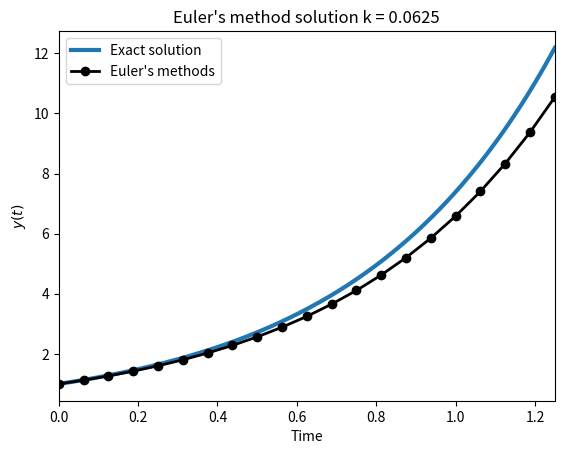
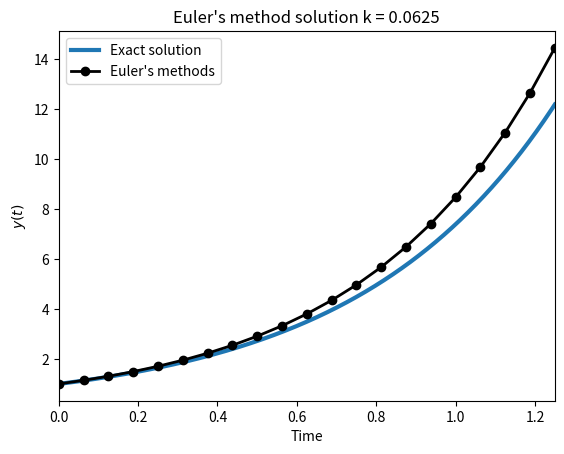
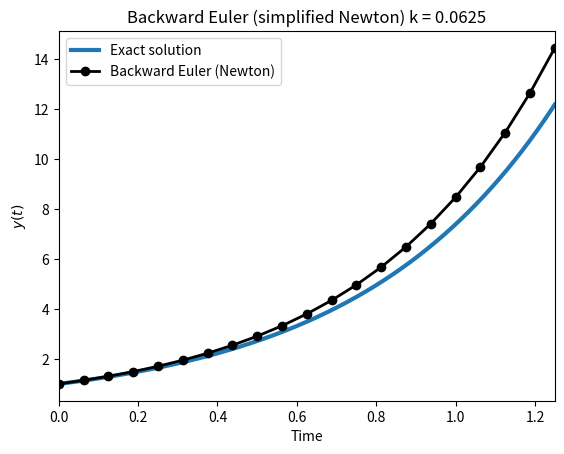
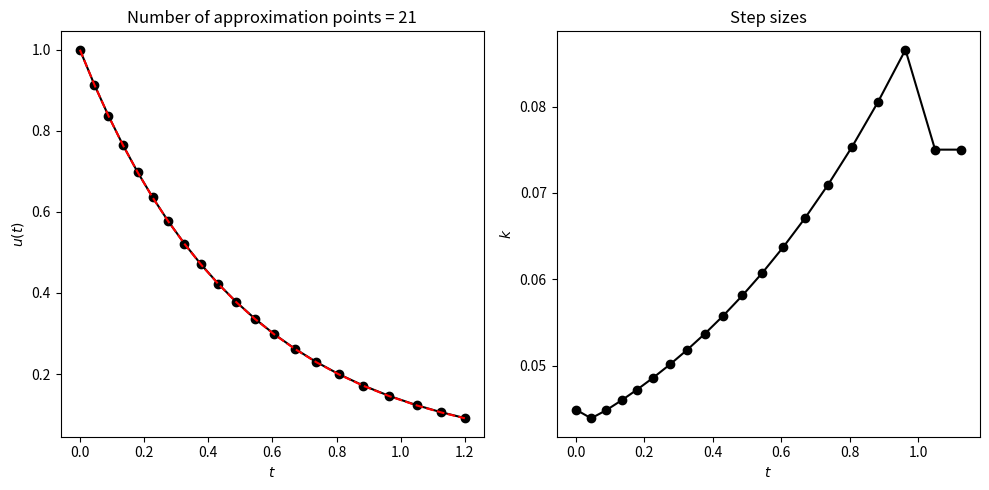
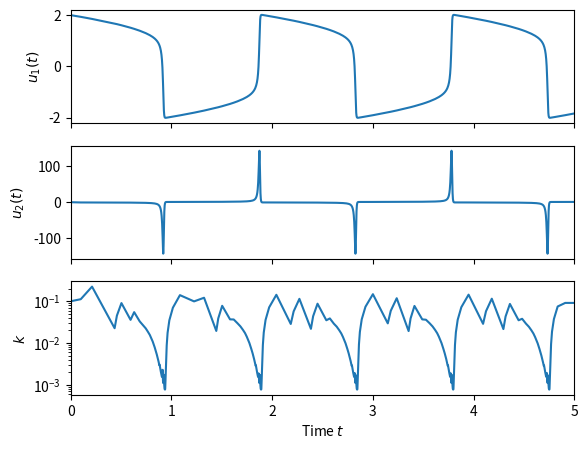
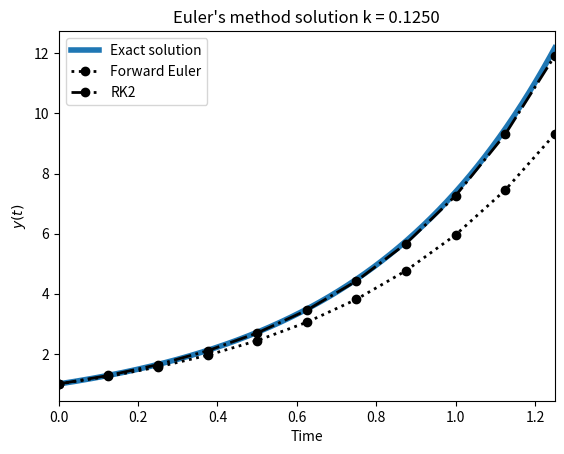
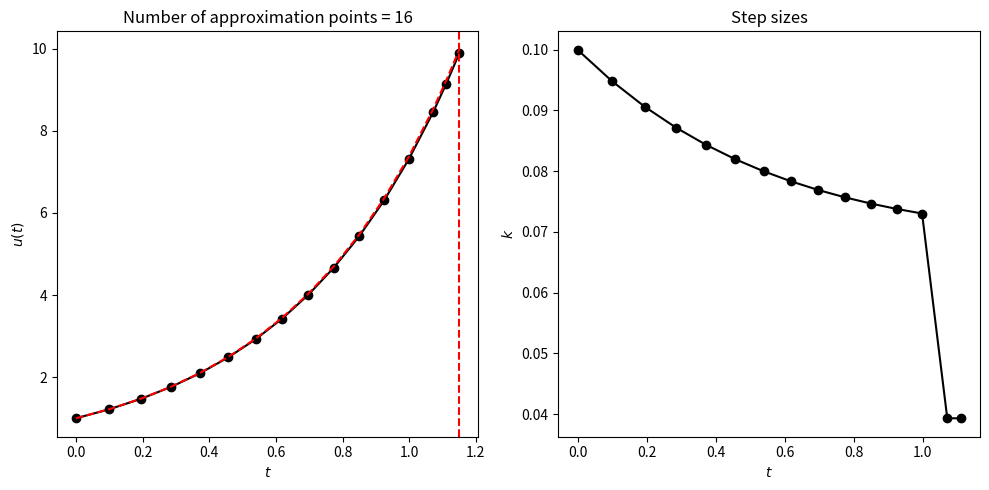
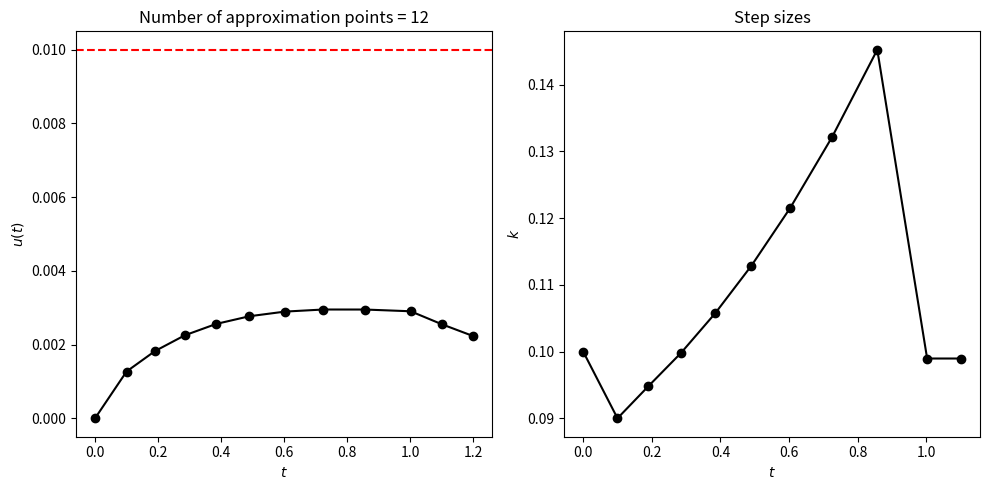
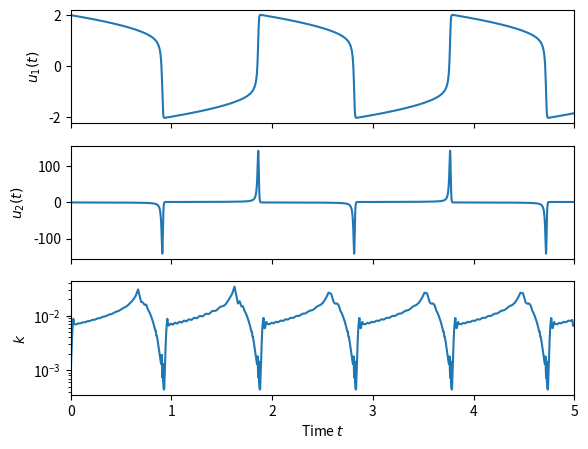
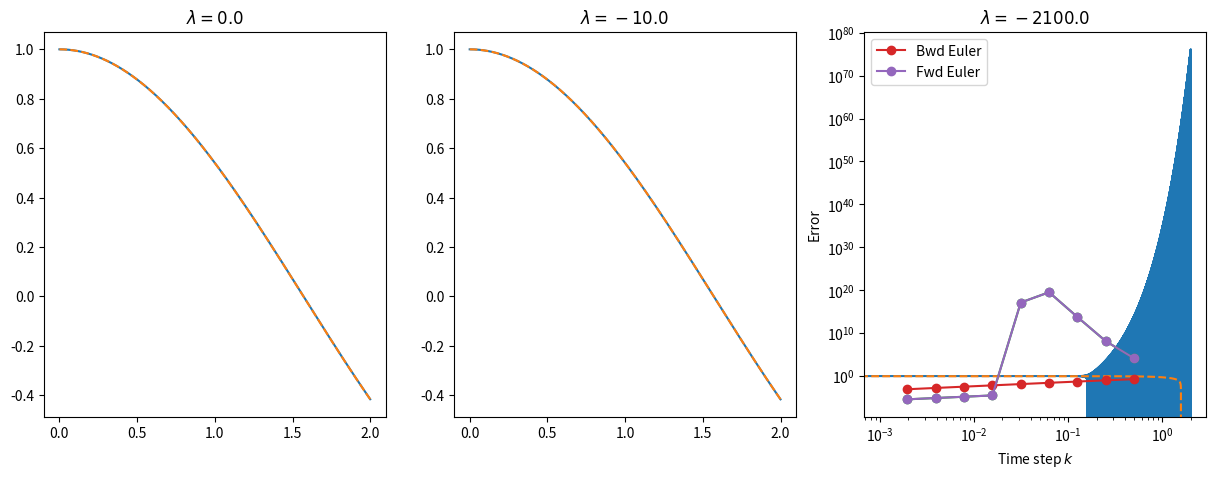

These charts were generated, in order, by the following Python code:
import numpy as np
import scipy.linalg as LA
import matplotlib.pyplot as plt

a = 2.0

def f(t, u):
    return a * u

# Initial condition
u0 = 1.0

# Time setup
Tf = 1.25
k  = 1./16  # Time step
numsteps = np.ceil(Tf / k).astype(int)
k = Tf / numsteps 

# Create output vector
vs = np.empty(numsteps+1, dtype=float)
vs[0] = u0

v = u0 # This always holds the current ODE value
for i in range(numsteps):
    t = k * (i - 1)
    v = v + k * f(t, v)
    vs[i+1] = v

# Get timesteps 
tf = np.linspace(0, Tf, 1000)
fig, ax = plt.subplots(1, 1)
plt.plot(tf, np.exp(a * tf), lw=3, label='Exact solution')

# for i in range(1, numsteps+1):
#     C = vs[i] * np.exp(-a * ts[i])
#     plt.plot(tf, C * np.exp(a * tf), alpha=0.75)

ts = np.linspace(0, Tf, numsteps+1)
plt.plot(ts, vs, color='k', lw=2, zorder=5, marker='o', label='Euler\'s methods')

plt.title('Euler\'s method solution k = {0:.4f}'.format(k))
plt.ylabel('$y(t)$')
plt.xlabel('Time')
plt.legend(loc='best')
#plt.ylim([0, 100])
plt.xlim([0, Tf])

a = 2.0

def f(t, u):
    return a * u

# Initial condition
u0 = 1.0

# Time setup
Tf = 1.25
k  = 1./16  # Time step
numsteps = np.ceil(Tf / k).astype(int)
k = Tf / numsteps 

# Create output vector
vs = np.empty(numsteps+1, dtype=float)
vs[0] = u0

rtol = 1e-4

v = u0 # This always holds the current ODE value
for i in range(numsteps):
    t = k * i  # Time at which we are trying to compute solution at.
    
    # Setup secant method
    v0 = v
    v1 = v + k * f(t, v)
    
    # The function we are trying to find the root of.
    def h(v_old, v_new):
        return v_old + k * f(t, v_new) - v_new
    
    # Secant method
    done = False
    while not done:
        v2 = v1 - h(v, v1) * (v1 - v0) / (h(v, v1) - h(v, v0))
        v0, v1 = v1, v2
        done = abs(v0 - v1) / abs(v0) < rtol

    # Update the solution
    v = v1
    vs[i+1] = v

# Get timesteps 
tf = np.linspace(0, Tf, 1000)
fig, ax = plt.subplots(1, 1)
plt.plot(tf, np.exp(a * tf), lw=3, label='Exact solution')

# for i in range(1, numsteps+1):
#     C = vs[i] * np.exp(-a * ts[i])
#     plt.plot(tf, C * np.exp(a * tf), alpha=0.75)

ts = np.linspace(0, Tf, numsteps+1)
plt.plot(ts, vs, color='k', lw=2, zorder=5, marker='o', label='Euler\'s methods')

plt.title('Euler\'s method solution k = {0:.4f}'.format(k))
plt.ylabel('$y(t)$')
plt.xlabel('Time')
plt.legend(loc='best')
#plt.ylim([0, 100])
plt.xlim([0, Tf])

from math import sqrt

# Backward Euler with simplified Newton iteration
a = 2.0

def f(t, u):
    return a * u

# Initial condition
u0 = 1.0

# Time setup
Tf = 1.25
k  = 1./16  # Time step
numsteps = np.ceil(Tf / k).astype(int)
k = Tf / numsteps 

# Create output vector
vs = np.empty(numsteps+1, dtype=float)
vs[0] = u0

chi = 1e-1
rtol = 1e-4
atol = 1e-4
delta = sqrt(np.finfo(float).eps)

v = u0 # This always holds the current ODE value
for i in range(numsteps):
    t = k * i  # Time at which we are trying to compute solution at.

    # Get derivative approximation
    df = (f(t, v + delta) - f(t, v)) / delta

    # Setup simplified Newton
    v_new = v
    dv = 1.0
    done = False
    while not done:
        dv_new = (v + k * f(t + k, v_new) - v_new) / (1.0 - k * df)
        theta = abs(dv_new) / abs(dv)
        done = dv_new == 0.0 or abs(dv_new) <= chi * atol * (1 - theta) / theta
        
        dv = dv_new
        v_new += dv_new

    # Update the solution
    v = v_new
    vs[i+1] = v

# Get timesteps 
tf = np.linspace(0, Tf, 1000)
fig, ax = plt.subplots(1, 1)
plt.plot(tf, np.exp(a * tf), lw=3, label='Exact solution')

ts = np.linspace(0, Tf, numsteps+1)
plt.plot(ts, vs, color='k', lw=2, zorder=5, marker='o', label="Backward Euler (Newton)")

plt.title('Backward Euler (simplified Newton) k = {0:.4f}'.format(k))
plt.ylabel('$y(t)$')
plt.xlabel('Time')
plt.legend(loc='best')
plt.xlim([0, Tf])

from math import sqrt
from copy import copy

def be_adaptive(u0, f, *args, **kwargs):
    t0 = kwargs.pop('t0', 0.0)
    te = kwargs.pop('te', 1.0)
    rtol = kwargs.pop('rtol', 1e-4)
    atol = kwargs.pop('atol', 1e-4)
    a_min = kwargs.pop('a_min', 0.1)
    a_max = kwargs.pop('a_max', 5.0)
    safety = kwargs.pop('safety', 0.9)
    k_min = kwargs.pop('k_min', 1e-8)
    stepmax = kwargs.pop('stepmax', 10000)
    n_eqn = u0.size if isinstance(u0, np.ndarray) else 1  # Number of equations
    
    # Error messages
    msg = {0: 'Successful', 2: 'Step size dropped below kmin!', 3: 'Required more than stepmax steps!'}
    
    # Norm function to use
    norm = lambda x: np.max(np.abs(x))
    
    # Error code
    idid = 0
    
    # Time step setup
    k = kwargs.pop('k0', 1e-4 * (te - t0))
    
    # Current integrator state
    v = np.asarray(u0) # This always holds the current ODE value
    t = t0             # Current time
    
    # Logical variable to indicate if we can quit
    done = False
    
    # Some stats
    rejected_steps = 0
    accepted_steps = 0
    
    # Storage for output
    vs = []
    vs.append((t, np.copy(v)))  # Store initial condition
    
    # Newton method pars
    chi = 1e-3
    
    # Finally integrate
    while not done:
        if t + k >= te:
            k = te - t
            done = True
        else: # Make sure that the last time step isn't too small.
            k = min(k, 0.5 * (te - t))
        
        # Now compute new steps starting from (t, v)
        df = (f(t, v + delta) - f(t, v)) / delta
        
        # Code Newton method
        def newton_iter(v0, df, t, k):
            # Setup simplified Newton
            v_new = np.copy(v0)
            dv = 1.0
            done = False
            while not done:
                dv_new = (v0 + k * f(t, v_new) - v_new) / (1.0 - k * df)
                theta = abs(dv_new) / abs(dv)
                done = dv_new == 0.0 or abs(dv_new) <= chi * atol * (1 - theta) / theta
                dv = dv_new
                v_new += dv_new

            return v_new
        
        # Call first Newton iteration
        vf_new = newton_iter(v, df, t + k, k)      # Full step
        vh_new = newton_iter(v, df, t + 0.5 * k, 0.5 * k) # Half-step
        vh_new = newton_iter(vh_new, df, t + k, 0.5 * k) # Half-step
        
        # Estimate the error
        err = max(np.finfo(float).eps, norm(vf_new - vh_new) / (atol + max(norm(vh_new), norm(v)) * rtol))
        
        # Generate the new time-step
        knew = k * min(a_max, max(a_min, safety * sqrt(1./err)))
        
        # Make sure that new time-step is acceptable
        if k < k_min:
            idid = 2
            break
        
        if rejected_steps + accepted_steps > stepmax:
            idid = 3
            break
        
        if err <= 1.0: # Current error was small enough so update state
            # Now do the Richardson extrapolation step
            # v_new = vh_new + (vh_new - vf_new) / (2**p - 1)  p = 1 here
            v = 2. * vh_new - vf_new
            t = t + k
            
            # Store accepted step
            vs.append((t, np.copy(v)))
            
            # Update stats
            accepted_steps += 1
        else: # Error was too large -> repeat the step with new step-size
            done = False
            
            # Update stats
            rejected_steps += 1
        
        # Always use new step-size for next step
        k = knew

    print('Accepted steps = ', accepted_steps, ' Rejected steps = ', rejected_steps)
    print('{0:s}'.format(msg[idid]))
    return np.array(vs, dtype=[('t', 'float'), ('u', 'f8', (n_eqn, ))])


a = -2.0

def f(t, u):
    return a * u

# Initial condition
u0 = 1.0

data = be_adaptive(u0, f, te=1.2, k0=0.2, atol=1e-3, rtol=1e-3)

ts = data['t']
ue = u0 * np.exp(a * ts)
un = data['u'].flatten()
aerr = np.max(np.abs(ue - un))
rerr = np.max(np.abs((ue - un) / ue))

print('aerr = {0:.4e}; rerr = {1:.4e}'.format(aerr, rerr))

fig, axs = plt.subplots(1, 2, figsize=(10, 5))
axs[0].set_title('Number of approximation points = {0:d}'.format(ts.size))
#axs[0].plot(ts, np.abs(un - ue), marker='o', label='Numerical', color='k')
axs[0].plot(ts, un, label='Numerical', marker='o', color='k', ls='-')
axs[0].plot(ts, ue, label='Exact', color='r', ls='--')
axs[0].set_xlabel('$t$')
axs[0].set_ylabel('$u(t)$')
# axs[0].axhline(1e-3, color='r', ls='--')

axs[1].set_title('Step sizes')
axs[1].plot(ts[:-1], np.diff(ts), marker='o', label='Numerical', color='k')
axs[1].set_xlabel('$t$')
axs[1].set_ylabel('$k$')
fig.tight_layout()

from math import sqrt
from copy import copy

def ej(j, n):
    e = np.zeros(n, dtype=float)
    e[j] = 1.0
    return e

def be_adaptive(u0, f, *args, **kwargs):
    t0 = kwargs.pop('t0', 0.0)
    te = kwargs.pop('te', 1.0)
    rtol = kwargs.pop('rtol', 1e-4)
    atol = kwargs.pop('atol', 1e-4)
    a_min = kwargs.pop('a_min', 0.1)
    a_max = kwargs.pop('a_max', 2.0)
    safety = kwargs.pop('safety', 0.9)
    k_min = kwargs.pop('k_min', 1e-8)
    stepmax = kwargs.pop('stepmax', 10000)
    n_eqn = u0.size if isinstance(u0, np.ndarray) else 1  # Number of equations
    
    # Error messages
    msg = {0: 'Successful', 2: 'Step size dropped below kmin!', 3: 'Required more than stepmax steps!'}
    
    # Norm function to use
    norm = lambda x: np.max(np.abs(x))
    
    # Error code
    idid = 0
    
    # Time step setup
    k = kwargs.pop('k0', 1e-4 * (te - t0))
    
    # Current integrator state
    v = np.asarray(u0) # This always holds the current ODE value
    t = t0             # Current time
    
    # Logical variable to indicate if we can quit
    done = False
    
    # Some stats
    rejected_steps = 0
    r_newton_steps = 0
    accepted_steps = 0
    
    # Storage for output
    vs = []
    vs.append((t, np.copy(v)))  # Store initial condition
    
    # Newton method pars
    chi = 1e-1
    delta = sqrt(np.finfo(float).eps)
    
    # Finally integrate
    while not done:
        if t + k >= te:
            k = te - t
            done = True
        else: # Make sure that the last time step isn't too small.
            k = min(k, 0.5 * (te - t))

        # Now compute new steps starting from (t, v)
        df = np.zeros((n_eqn, n_eqn), dtype=float)
        fv = f(t, v)
        for i in range(n_eqn):
            ei = ej(i, n_eqn)
            df[:, i] = (f(t, v + ei * delta) - fv) / delta
            
        # Now compute LU decomposition of the matrix
        # lu, piv = LA.lu_factor(df)
        # We need to invert: (I - k A)
        # Now solve via:
        # x = LA.lu_solve((lu, piv), b)

        # Code Newton method
        def newton_iter(v0, df, t, k):
            # Setup simplified Newton
            v_new = np.copy(v0)
            done = False

            # Assemble the matrix and invert it: Can we do this better?
            T = np.eye(n_eqn) - k * df
            lu, piv = LA.lu_factor(T)

            # Do first iterate
            dv_new = LA.lu_solve((lu, piv), (v0 + k * f(t, v_new) - v_new))
            dv = dv_new
            v_new += dv_new

            # Quit if we are done now
            done = norm(dv) == 0.0

            while not done:
                # dv_new = (v0 + k * f(t, v_new) - v_new) / (1.0 - k * df)
                dv_new = LA.lu_solve((lu, piv), (v0 + k * f(t, v_new) - v_new))
                theta = norm(dv_new) / norm(dv)
                # print('theta = ', theta, ' error tol = ', chi * atol * (1 - theta) / theta)
                if theta > 1.0:
                    break

                done = norm(dv_new) == 0.0 or norm(dv_new) <= chi * atol * (1 - theta) / theta
                dv = dv_new
                v_new += dv_new

            return v_new, theta
        
        # Call first Newton iteration
        vf_new, theta = newton_iter(v,      df, t + k, k)      # Full step
        if theta > 1.:
            r_newton_steps += 1
            k = k * a_min
            continue
        
        vh_new, theta = newton_iter(v,      df, t + 0.5 * k, 0.5 * k) # Half-step
        if theta > 1.:
            r_newton_steps += 1
            k = k * a_min
            continue
            
        vh_new, theta = newton_iter(vh_new, df, t + k, 0.5 * k) # Half-step
        if theta > 1.:
            r_newton_steps += 1
            k = k * a_min
            continue
        
        # Estimate the error
        err = max(np.finfo(float).eps, norm(vf_new - vh_new) / (atol + max(norm(vh_new), norm(v)) * rtol))
        
        # Generate the new time-step
        knew = k * min(a_max, max(a_min, safety * sqrt(1./err)))
        
        # Make sure that new time-step is acceptable
        if k < k_min:
            idid = 2
            break
        
        if rejected_steps + accepted_steps > stepmax:
            idid = 3
            break
        
        if err <= 1.0: # Current error was small enough so update state
            # Now do the Richardson extrapolation step
            # v_new = vh_new + (vh_new - vf_new) / (2**p - 1)  p = 1 here
            v = 2. * vh_new - vf_new
            t = t + k
            
            # Store accepted step
            vs.append((t, np.copy(v)))
            
            # Update stats
            accepted_steps += 1
        else: # Error was too large -> repeat the step with new step-size
            done = False
            
            # Update stats
            rejected_steps += 1
        
        # Always use new step-size for next step
        k = knew

    print('Accepted steps = ', accepted_steps, 
          ' Rejected steps = ', rejected_steps,
          ' Rejected Newton steps = ', r_newton_steps)
    print('{0:s}'.format(msg[idid]))
    return np.array(vs, dtype=[('t', 'float'), ('u', 'f8', (n_eqn, ))])


eps = 1e-2

def f(t, y):
    return np.array([
        y[1],
        ((1. - y[0]**2) * y[1] - y[0]) / eps
    ])

ic = np.array([2.0, 0.])

t0 = 0.0
te = 5.0

data1 = be_adaptive(ic, f, te=te, stepmax=400000, k0=0.1, atol=1e-2, rtol=1e-2)

fig, axs = plt.subplots(3, 1, figsize=(6.5, 5), sharex=True)

ts = data1['t']
un = data1['u']

ks = np.diff(ts)
ks = np.hstack((ks, ks[-1]))

axs[0].plot(ts, un[:, 0])
axs[0].set_ylabel('$u_1(t)$')
axs[1].plot(ts, un[:, 1])
axs[1].set_ylabel('$u_2(t)$')
axs[2].semilogy(ts, ks)
axs[2].set_ylabel('$k$')
axs[2].set_xlabel('Time $t$')
# axs[2].set_ylim([1e-7, 5e-3])
# axs[2].axhline(0.33 * eps, color='r', ls='--')
for ax in axs:
    ax.set_xlim([t0, te])

a = 2.0

def f(t, u):
    return a * u

# Initial condition
u0 = 1.0

# Time setup
Tf = 1.25
k  = 1./8  # Time step
numsteps = np.ceil(Tf / k).astype(int)
k = Tf / numsteps 
ts = np.arange(numsteps + 1) * k
ue = u0 * np.exp(a * ts)

# Create output vector
def fwd_euler(u0, numsteps):
    vs = np.empty(numsteps+1, dtype=float)
    vs[0] = u0
    
    v = u0 # This always holds the current ODE value
    for i in range(numsteps):
        t = k * (i - 1)
        v = v + k * f(t, v)
        vs[i+1] = v

    return vs

def rk2(u0, numsteps):
    vs = np.empty(numsteps+1, dtype=float)
    vs[0] = u0
    
    # Method constants
    a = 0.0 
    b = 1.0 
    alpha = 0.5 
    beta  = 0.5
    
    v = u0 # This always holds the current ODE value
    for i in range(numsteps):
        t  = k * (i - 1)
        r1 = f(t, v)
        r2 = f(t + alpha * k, v + beta * k * r1)
        v = v + k * (a * r1 + b * r2)
        vs[i+1] = v

    return vs

def adams_bashford(u0, numsteps):
    vs = np.empty(numsteps+1, dtype=float)
    vs[0] = u0

    # 1. Do one step of Euler
    vs[1] = u0 + k * f(0, u0)

    for i in range(1, numsteps):
        vs[i+1] = vs[i] + 1.5 * k * f(i * k, vs[i]) - 0.5 * k * f((i - 1) * k, vs[i-1])

    return vs


# Create output vector
def pece(u0, numpsteps):
    vs = np.empty(numsteps+1, dtype=float)
    vs[0] = u0
    
    v = u0 # This always holds the current ODE value
    for i in range(numsteps):
        t = k * (i - 1)
        # 1. Predictor
        ftv = f(t, v)
        y_star = v + k * ftv

        # 2. Correctors
        t_new = k * i
        v = v + 0.5 * k * (ftv + f(t_new, y_star))

        # 3. Store result
        vs[i+1] = v
        
    return vs


def adams_pece(u0, numsteps):
    vs = np.empty(numsteps+1, dtype=float)
    vs[0] = u0

    # 1. Do one step of PECE Euler
    y_star = u0 + k * f(0, u0)
    vs[1] = vs[0] + 0.5 * k * (f(0, u0) + f(k, y_star))

    for i in range(1, numsteps):
        y_star = vs[i] + 1.5 * k * f(i * k, vs[i]) - 0.5 * k * f((i - 1) * k, vs[i-1])
        vs[i+1] = vs[i] + 0.5 * k * (f((i + 1)*k, y_star) + f(i * k, vs[i]))

    return vs


# run some sims
v1s = fwd_euler(u0, numsteps)
e1s = np.max(np.abs(v1s - ue))

v5s = rk2(u0, numsteps)
e5s = np.max(np.abs(v5s - ue))

v2s = pece(u0, numsteps)
e2s = np.max(np.abs(v2s - ue))

v3s = adams_bashford(u0, numsteps)
e3s = np.max(np.abs(v3s - ue))

v4s = adams_pece(u0, numsteps)
e4s = np.max(np.abs(v4s - ue))

# Get timesteps 
tf = np.linspace(0, Tf, 1000)
fig, ax = plt.subplots(1, 1)
plt.plot(tf, np.exp(a * tf), lw=4, label='Exact solution')

# for i in range(1, numsteps+1):
#     C = vs[i] * np.exp(-a * ts[i])
#     plt.plot(tf, C * np.exp(a * tf), alpha=0.75)

ts = np.linspace(0, Tf, numsteps+1)
plt.plot(ts, v1s, color='k', lw=2, ls=':', zorder=4, marker='o', label='Forward Euler')
plt.plot(ts, v5s, color='k', lw=2, ls='-.', zorder=4, marker='o', label='RK2')
# plt.plot(ts, v2s, color='r', lw=2, zorder=5, marker='o', label='PECE Euler')
# plt.plot(ts, v3s, color='b', lw=2, ls=':', zorder=4, marker='o', label='Adams')
# plt.plot(ts, v4s, color='b', lw=2, zorder=5, marker='o', label='PECE Adams')

plt.title('Euler\'s method solution k = {0:.4f}'.format(k))
plt.ylabel('$y(t)$')
plt.xlabel('Time')
plt.legend(loc='best')
#plt.ylim([0, 100])
plt.xlim([0, Tf])

print('Euler E1 = %.4g' % e1s)
print('PECE Euler E2 = %.4g' % e2s)
print('Adams E3 = %.4g' % e3s)
print('PECE Adams E4 = %.4g' % e4s)

from math import sqrt

def rk2_adaptive(u0, f, *args, **kwargs):
    t0 = kwargs.pop('t0', 0.0)
    te = kwargs.pop('te', 1.0)
    rtol = kwargs.pop('rtol', 1e-4)
    atol = kwargs.pop('atol', 1e-4)
    a_min = kwargs.pop('a_min', 0.1)
    a_max = kwargs.pop('a_max', 2.0)
    safety = kwargs.pop('safety', 0.9)
    k_min = kwargs.pop('k_min', 1e-8)
    stepmax = kwargs.pop('stepmax', 10000)
    n_eqn = u0.size if isinstance(u0, np.ndarray) else 1  # Number of equations
    
    # Error messages
    msg = {0: 'Success!', 2: 'Step size dropped below kmin!', 3: 'Required more than stepmax steps!'}
    
    # Error code
    idid = 0
    
    # Norm function to use
    norm = lambda x: np.max(np.abs(x))
    
    # Time step setup
    k = kwargs.pop('k0', 1e-4 * (te - t0))
    
    # Constants for the RK2 method
    a = 0.5
    b = 0.5
    alpha = 1.0 
    beta  = 1.0
    
    # Current integrator state
    v = np.asarray(u0) # This always holds the current ODE value
    t = t0             # Current time
    
    # Logical variable to indicate if we can quit
    done = False
    
    # Some stats
    rejected_steps = 0
    accepted_steps = 0
    
    # Storage for output
    vs = []
    vs.append((t, v))  # Store initial condition
    
    # Finally integrate
    while not done:
        if t + k >= te:
            k = te - t
            done = True
        else: # Make sure that the last time step isn't too small.
            k = min(k, 0.5 * (te - t))
        
        # Now compute new steps starting from (t, v)
        # RK2: Compute the two slopes
        r1 = f(t, v)
        r2 = f(t + alpha * k, v + beta * k * r1)
        
        # Compute Euler step
        w = v + k * r1
        
        # Compute RK2 step
        vnew = v + k * (a * r1 + b * r2)
        
        # Estimate the error
        err = max(np.finfo(float).eps, norm(w - vnew) / (atol + max(norm(vnew), norm(v)) * rtol))
        
        # Generate the new time-step
        knew = k * min(a_max, max(a_min, safety * sqrt(1./err)))
        
        # Make sure that new time-step is acceptable
        if k < k_min:
            idid = 2
            break
            
        if accepted_steps + rejected_steps > stepmax:
            idid = 3
            break
        
        if err <= 1.0: # Current error was small enough so update state
            v = vnew
            t = t + k
            
            # Store accepted step
            vs.append((t, v))
            
            # Update stats
            accepted_steps += 1
        else: # Error was too large -> repeat the step with new step-size
            done = False
            
            # Update stats
            rejected_steps += 1
        
        # Always use new step-size for next step
        k = knew

    print('{0:s}'.format(msg[idid]))
    print('Accepted steps = ', accepted_steps, ' Rejected steps = ', rejected_steps)
    return np.array(vs, dtype=[('t', 'float'), ('u', 'f8', (n_eqn, ))])


a = 2.0

def f(t, u):
    return a * u

# Initial condition
u0 = 1.0

te = 1.15
data = rk2_adaptive(u0, f, te=te, k0=0.1, atol=1e-2, rtol=1e-2)

ts = data['t']
ue = u0 * np.exp(a * ts)
un = data['u'].flatten()
aerr = np.max(np.abs(ue - un))
rerr = np.max(np.abs((ue - un) / ue))

print('aerr = {0:.4e}; rerr = {1:.4e}'.format(aerr, rerr))

fig, axs = plt.subplots(1, 2, figsize=(10, 5))
axs[0].set_title('Number of approximation points = {0:d}'.format(ts.size))
axs[0].plot(ts, un, marker='o', label='Numerical', color='k')
axs[0].plot(ts, ue, label='Exact', color='r', ls='--')
axs[0].set_xlabel('$t$')
axs[0].set_ylabel('$u(t)$')
axs[0].axvline(te, color='r', ls='--')

axs[1].set_title('Step sizes')
axs[1].plot(ts[:-1], np.diff(ts), marker='o', label='Numerical', color='k')
axs[1].set_xlabel('$t$')
axs[1].set_ylabel('$k$')
fig.tight_layout()

from math import sqrt

def pc_adaptive(u0, f, *args, **kwargs):
    t0 = kwargs.pop('t0', 0.0)
    te = kwargs.pop('te', 1.0)
    rtol = kwargs.pop('rtol', 1e-4)
    atol = kwargs.pop('atol', 1e-4)
    a_min = kwargs.pop('a_min', 0.1)
    a_max = kwargs.pop('a_max', 5.0)
    safety = kwargs.pop('safety', 0.9)
    k_min = kwargs.pop('k_min', 1e-8)
    stepmax = kwargs.pop('stepmax', 10000)
    n_eqn = u0.size if isinstance(u0, np.ndarray) else 1  # Number of equations
    
    # Error messages
    msg = {0: 'Successful', 2: 'Step size dropped below kmin!', 3: 'Required more than stepmax steps!'}
    
    # Norm function to use
    norm = lambda x: np.max(np.abs(x))
    
    # Error code
    idid = 0
    
    # Time step setup
    k = kwargs.pop('k0', 1e-4 * (te - t0))
    
    # Current integrator state
    v = np.asarray(u0) # This always holds the current ODE value
    t = t0             # Current time
    
    # Logical variable to indicate if we can quit
    done = False
    
    # Some stats
    rejected_steps = 0
    accepted_steps = 0
    
    # Storage for output
    vs = []
    vs.append((t, v))  # Store initial condition
    
    # Finally integrate
    while not done:
        if t + k >= te:
            k = te - t
            done = True
        else: # Make sure that the last time step isn't too small.
            k = min(k, 0.5 * (te - t))
        
        # Now compute new steps starting from (t, v)
        # RK2: Compute the two slopes
        r1 = f(t, v)
        
        # Compute Euler step i.e. the predictors
        w = v + k * r1
        
        # Apply the corrector i.e. trapezoidal rule
        vnew = v + 0.5 * k * (r1 + f(t + k, w))
        
        # Estimate the error
        err = max(np.finfo(float).eps, norm(w - vnew) / (atol + max(norm(vnew), norm(v)) * rtol))
        
        # Generate the new time-step
        knew = k * min(a_max, max(a_min, safety * sqrt(1./err)))
        
        # Make sure that new time-step is acceptable
        if k < k_min:
            idid = 2
            break
        
        if rejected_steps + accepted_steps > stepmax:
            idid = 3
            break
        
        if err <= 1.0: # Current error was small enough so update state
            v = vnew
            t = t + k
            
            # Store accepted step
            vs.append((t, v))
            
            # Update stats
            accepted_steps += 1
        else: # Error was too large -> repeat the step with new step-size
            done = False
            
            # Update stats
            rejected_steps += 1
        
        # Always use new step-size for next step
        k = knew

    print('Accepted steps = ', accepted_steps, ' Rejected steps = ', rejected_steps)
    print('{0:s}'.format(msg[idid]))
    return np.array(vs, dtype=[('t', 'float'), ('u', 'f8', (n_eqn, ))])


a = -2.0

def f(t, u):
    return a * u

# Initial condition
u0 = 1.0

data = pc_adaptive(u0, f, te=1.2, k0=0.1, atol=1e-2, rtol=1e-2)

ts = data['t']
ue = u0 * np.exp(a * ts)
un = data['u'].flatten()
aerr = np.max(np.abs(ue - un))
rerr = np.max(np.abs((ue - un) / ue))

print('aerr = {0:.4e}; rerr = {1:.4e}'.format(aerr, rerr))

fig, axs = plt.subplots(1, 2, figsize=(10, 5))
axs[0].set_title('Number of approximation points = {0:d}'.format(ts.size))
#axs[0].plot(ts, un, marker='o', label='Numerical', color='k')
axs[0].plot(ts, np.abs(un - ue), marker='o', label='Numerical', color='k')
#axs[0].plot(ts, ue, label='Exact', color='r', ls='--')
axs[0].axhline(1e-2, color='r', ls='--')
axs[0].set_xlabel('$t$')
axs[0].set_ylabel('$u(t)$')

axs[1].set_title('Step sizes')
axs[1].plot(ts[:-1], np.diff(ts), marker='o', label='Numerical', color='k')
axs[1].set_xlabel('$t$')
axs[1].set_ylabel('$k$')
fig.tight_layout()

eps = 1e-2

def f(t, y):
    return np.array([
        y[1],
        ((1. - y[0]**2) * y[1] - y[0]) / eps
    ])
    

ic = np.array([2.0, 0.])

t0 = 0.0
te = 5.0

data1 = rk2_adaptive(ic, f, te=te, stepmax=400000, k0=0.1, atol=1e-2, rtol=1e-2)
# data2 = pc_adaptive(ic, f, te=te, stepmax=40000, k0=0.1, atol=1e-4, rtol=1e-4)

fig, axs = plt.subplots(3, 1, figsize=(6.5, 5), sharex=True)

ts = data1['t']
un = data1['u']

ks = np.diff(ts)
ks = np.hstack((ks, ks[-1]))

axs[0].plot(ts, un[:, 0])
axs[0].set_ylabel('$u_1(t)$')
axs[1].plot(ts, un[:, 1])
axs[1].set_ylabel('$u_2(t)$')
axs[2].semilogy(ts, ks)
axs[2].set_ylabel('$k$')
axs[2].set_xlabel('Time $t$')
# axs[2].set_ylim([1e-7, 5e-3])
# axs[2].axhline(0.33 * eps, color='r', ls='--')
for ax in axs:
    ax.set_xlim([t0, te])

def f1(t, u):
    return -np.sin(t)

# setup problem
u0 = 1.0
t0 = 0.0
te = 2.0

# Create output vector
def fwd_euler(u0, f, k, numsteps):
    vs = np.empty(numsteps+1, dtype=float)
    vs[0] = u0
    
    v = u0 # This always holds the current ODE value
    for i in range(numsteps):
        t = k * i
        v = v + k * f(t, v)
        vs[i+1] = v

    return vs

# First goal with k = 1e-3
k  = 1e-3
numsteps = np.ceil(te / k).astype(int)
k = te / numsteps 
ts = np.arange(numsteps + 1) * k
ue = np.cos(ts)

# Execute Euler's method
vs1 = fwd_euler(u0, f1, k, numsteps)
err = np.abs(vs1 - ue)[-1]  # Grab last error

print(f'lambda = {0.0:10.1f}, h = {k:.6e}, error = {err:.6e}')

fig, axs = plt.subplots(1, 3, figsize=(15, 5))
axs[0].plot(ts, vs1)
axs[0].plot(ts, ue, ls='--')
axs[0].set_title(r'$\lambda = 0.0$')

# First with lambda
lam = -10.0

def f2(t, u):
    return lam * (u - np.cos(t)) - np.sin(t)

# Solve
k  = 1e-3
numsteps = np.ceil(te / k).astype(int)
k = te / numsteps 
ts = np.arange(numsteps + 1) * k
ue = np.cos(ts)

# Execute Euler's method
vs2 = fwd_euler(u0, f2, k, numsteps)
err = np.abs(vs2 - ue)[-1]  # Grab last error

print(f'lambda = {lam:10.1f}, h = {k:.6e}, error = {err:.6e}')

axs[1].plot(ts, vs2)
axs[1].plot(ts, ue, ls='--')
axs[1].set_title(r'$\lambda = -10.0$')

# Let's do it again 
lam = -2100.0

def f2(t, u):
    return lam * (u - np.cos(t)) - np.sin(t)

# Solve
k  = 1e-3
numsteps = np.ceil(te / k).astype(int)
k = te / numsteps 
ts = np.arange(numsteps + 1) * k
ue = np.cos(ts)

# Execute Euler's method
vs3 = fwd_euler(u0, f2, k, numsteps)
err = np.abs(vs3 - ue)[-1]  # Grab last error

print(f'lambda = {lam:10.1f}, h = {k:.6e}, error = {err:.6e}')

axs[2].plot(ts, vs3)
axs[2].plot(ts, ue, ls='--')
axs[2].set_title(r'$\lambda = -2100.0$')

# Let's do it again 
lam = -2100.0

def f2(t, u):
    return lam * (u - np.cos(t)) - np.sin(t)

# Solve
for k in [0.000976, 0.000950, 0.0008, 0.0004]:
    numsteps = np.ceil(te / k).astype(int)
    k = te / numsteps 
    ts = np.arange(numsteps + 1) * k
    ue = np.cos(ts)
    
    # Execute Euler's method
    vs3 = fwd_euler(u0, f2, k, numsteps)
    err = np.abs(vs3 - ue)[-1]  # Grab last error
    
    print(f'lambda = {lam:10.1f}, h = {k:.2e}, error = {err:.6e}')


logkset = np.arange(1, 10)

tmax = 2.
exact = np.cos(tmax)
ex_errs = []

for logk in logkset:
    k = 0.5**logk
    nsteps = int(tmax/k)
    t = 0
    v = np.cos(t)
    f = -np.sin(t)
    for i in range(nsteps):
        t = i * k
        # f = -np.sin(t)
        f = -np.sin(t) - 100 * (v - np.cos(t))
        vnew = v + k * f
        v = vnew
    
    error = np.abs(v - exact)
    ex_errs.append(error)

plt.ylabel('Error')
plt.xlabel('Time step $k$')
plt.loglog(0.5**logkset, ex_errs, marker='o')
plt.grid()

logkset = np.arange(1, 10)

tmax = 2.
exact = np.cos(tmax)
errs = []

for logk in logkset:
    k = 0.5**logk
    nsteps = int(tmax/k)
    t = 0
    v = np.cos(t)
    f = -np.sin(t)
    for i in range(nsteps):
        t = i * k
        # First
        vnew = v + k * (-np.sin(t + k))
        # Second
        # vnew = (v + k * (-np.sin(k + t) + 100*np.cos(t + k))) / (1 + k * 100)
        v = vnew
    
    error = np.abs(v - exact)
    errs.append(error)

plt.ylabel('Error')
plt.xlabel('Time step $k$')
plt.loglog(0.5**logkset, errs, marker='o', label='Bwd Euler')
plt.loglog(0.5**logkset, ex_errs, marker='o', label='Fwd Euler')
plt.grid()
plt.legend(loc='best')